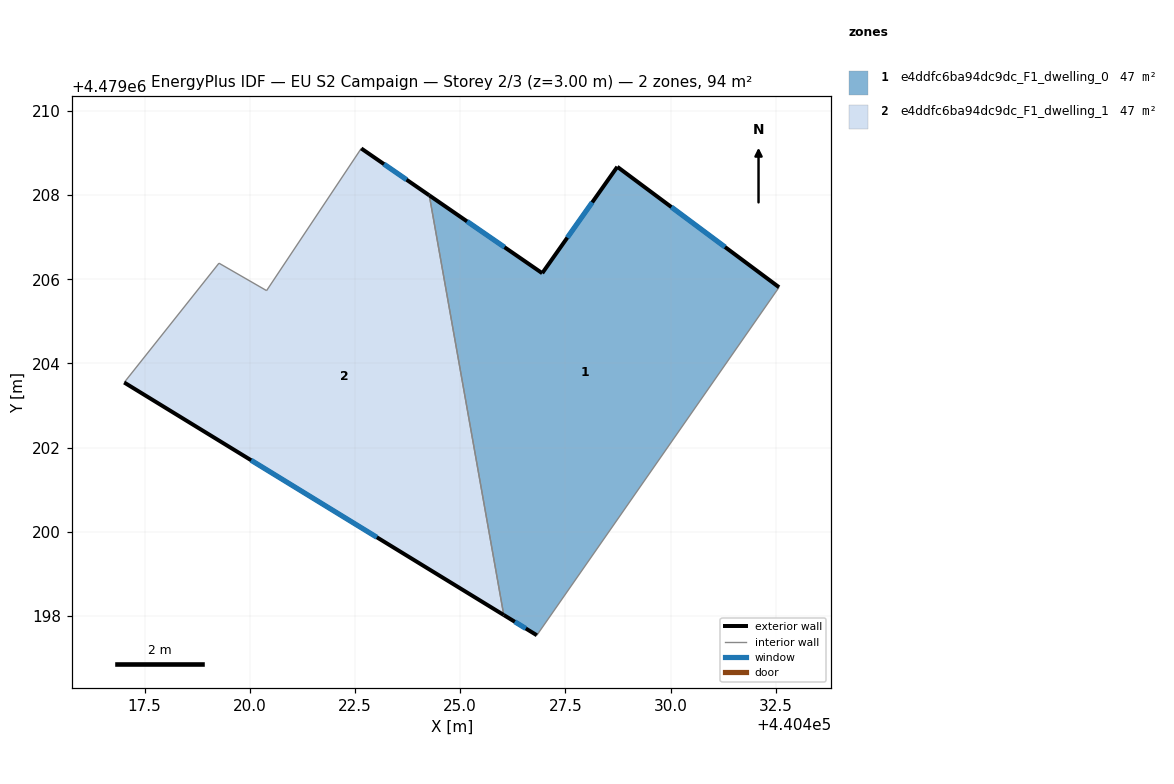
=== STOREY PLAN SPEC (per zone: floor XY polygon, exterior-wall plan segments, windows/doors) ===
zone 1: e4ddfc6ba94dc9dc_F1_dwelling_0  (46.8 m²)
  floor: (440432.57, 4479205.81) (440426.82, 4479197.54) (440426.03, 4479198.02) (440424.26, 4479207.99) (440426.95, 4479206.14) (440428.73, 4479208.67)
  exterior wall: (440426.03, 4479198.02) – (440426.82, 4479197.54)  [0.9 m]
    window: (440426.30, 4479197.86) – (440426.56, 4479197.70)  [0.3 m²]
  exterior wall: (440426.95, 4479206.14) – (440424.27, 4479207.99)  [3.3 m]
    window: (440426.05, 4479206.76) – (440425.16, 4479207.37)  [1.1 m²]
  exterior wall: (440428.73, 4479208.67) – (440426.95, 4479206.14)  [3.1 m]
    window: (440428.14, 4479207.83) – (440427.54, 4479206.99)  [1.0 m²]
  exterior wall: (440432.58, 4479205.81) – (440428.73, 4479208.67)  [4.8 m]
    window: (440431.29, 4479206.77) – (440430.02, 4479207.72)  [1.6 m²]
  interior walls: 2
zone 2: e4ddfc6ba94dc9dc_F1_dwelling_1  (46.8 m²)
  floor: (440424.26, 4479207.99) (440426.03, 4479198.02) (440417.02, 4479203.55) (440419.27, 4479206.38) (440420.40, 4479205.73) (440422.65, 4479209.11)
  exterior wall: (440417.02, 4479203.55) – (440426.03, 4479198.02)  [10.6 m]
    window: (440420.03, 4479201.70) – (440423.02, 4479199.87)  [3.5 m²]
  exterior wall: (440424.27, 4479207.99) – (440422.65, 4479209.11)  [2.0 m]
    window: (440423.72, 4479208.37) – (440423.19, 4479208.74)  [0.6 m²]
  interior walls: 4

=== DERIVED (storey summary) ===
Building: EU S2 Campaign
Storey: 2 of 3  (floor level z = 3.00 m)
Storey gross floor area: 93.6 m²
Zones on this storey: 2
  - e4ddfc6ba94dc9dc_F1_dwelling_0: floor 46.8 m²; exterior wall 12.1 m (36.2 m²); 4 window(s) 4.0 m²; WWR 11.0%
  - e4ddfc6ba94dc9dc_F1_dwelling_1: floor 46.8 m²; exterior wall 12.5 m (37.6 m²); 2 window(s) 4.1 m²; WWR 11.0%
Zone adjacency (shared interzone walls):
  - e4ddfc6ba94dc9dc_F1_dwelling_0 ↔ e4ddfc6ba94dc9dc_F1_dwelling_1